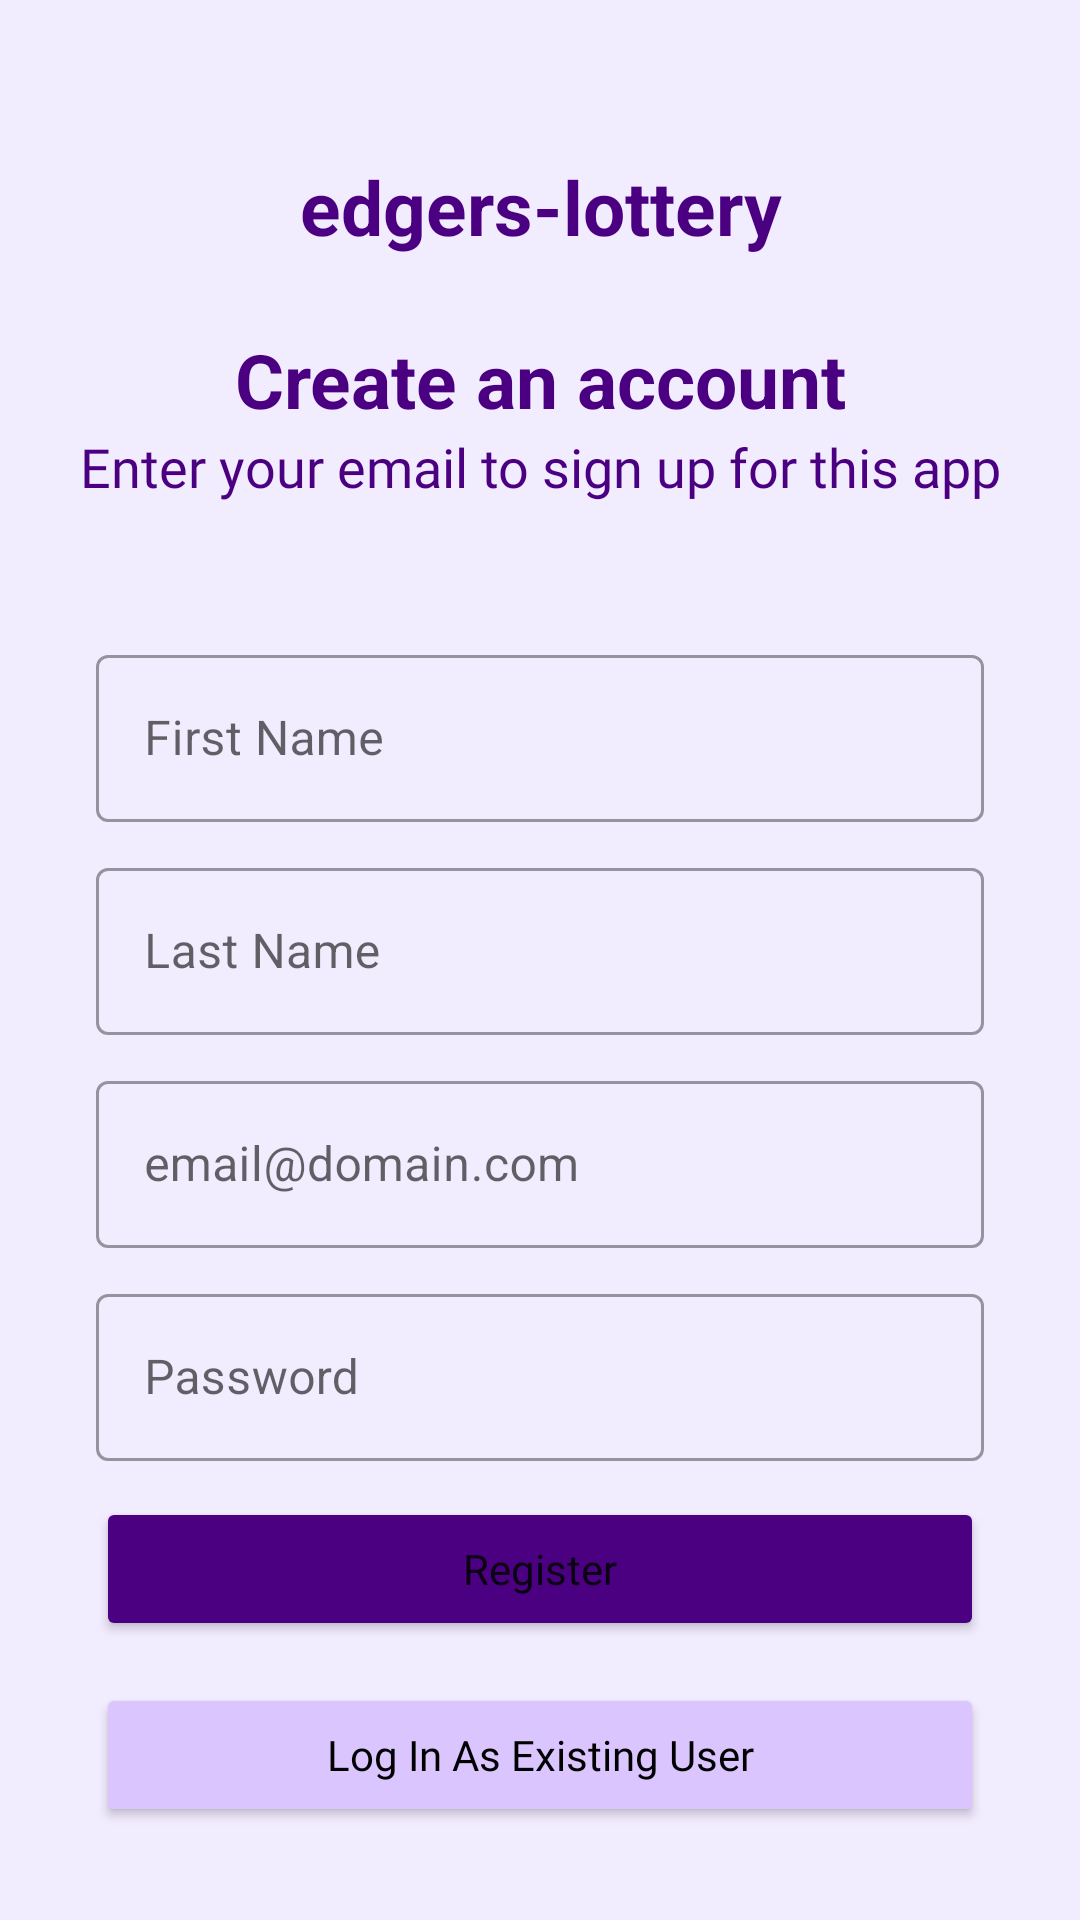

Here is an Android app screen rendered from its layout file. Give the layout XML and the strings, colors and styles it references.
<!-- AndroidManifest.xml: application theme Theme.Edgerslottery -->
<!-- res/layout/activity_accountcreation.xml -->
<?xml version="1.0" encoding="utf-8"?>
<androidx.constraintlayout.widget.ConstraintLayout xmlns:android="http://schemas.android.com/apk/res/android"
    xmlns:app="http://schemas.android.com/apk/res-auto"
    xmlns:tools="http://schemas.android.com/tools"
    android:layout_width="match_parent"
    android:layout_height="match_parent"
    android:background="#F2ECFF">

    <LinearLayout
        android:id="@+id/linearLayout3"
        android:layout_width="match_parent"
        android:layout_height="120dp"
        android:orientation="vertical"
        app:layout_constraintBottom_toTopOf="@+id/linearLayout2"
        app:layout_constraintEnd_toEndOf="parent"
        app:layout_constraintStart_toStartOf="parent"
        app:layout_constraintTop_toTopOf="parent"/>

    <LinearLayout
        android:id="@+id/linearLayout2"
        android:layout_width="match_parent"
        android:layout_height="180dp"
        android:orientation="vertical"
        app:layout_constraintBottom_toTopOf="@+id/linearLayout"
        app:layout_constraintEnd_toEndOf="parent"
        app:layout_constraintStart_toStartOf="parent">


        <TextView
            android:id="@+id/textView"
            android:layout_width="match_parent"
            android:layout_height="wrap_content"
            android:padding="24dp"
            android:text="@string/app_name"
            android:textAlignment="center"
            android:textColor="#4B0082"
            android:textSize="25sp"
            android:textStyle="bold" />

        <TextView
            android:id="@+id/textView2"
            android:layout_width="match_parent"
            android:layout_height="wrap_content"
            android:text="@string/createAccount"
            android:textAlignment="center"
            android:textColor="#4B0082"
            android:textSize="25sp"
            android:textStyle="bold" />

        <TextView
            android:id="@+id/textView3"
            android:layout_width="match_parent"
            android:layout_height="wrap_content"
            android:fontFamily="@font/inter"
            android:text="@string/createAccountMessage"
            android:textAlignment="center"
            android:textColor="#4B0082"
            android:textSize="18sp" />
    </LinearLayout>

    <LinearLayout
        android:id="@+id/linearLayout"
        android:layout_width="match_parent"
        android:layout_height="432dp"
        android:orientation="vertical"
        app:layout_constraintBottom_toBottomOf="parent"
        app:layout_constraintEnd_toEndOf="parent"
        app:layout_constraintStart_toStartOf="parent">

        <com.google.android.material.textfield.TextInputLayout
            android:id="@+id/firstNameTextField"
            style="@style/Widget.MaterialComponents.TextInputLayout.OutlinedBox"
            android:layout_width="match_parent"
            android:layout_height="wrap_content"
            android:layout_gravity="center"
            android:layout_marginHorizontal="32dp"
            android:layout_marginVertical="5dp"
            android:hint="@string/firstName">

            <com.google.android.material.textfield.TextInputEditText
                android:id="@+id/firstNameEditText"
                android:layout_width="match_parent"
                android:layout_height="wrap_content" />

        </com.google.android.material.textfield.TextInputLayout>

        <com.google.android.material.textfield.TextInputLayout
            android:id="@+id/lastNameTextField"
            style="@style/Widget.MaterialComponents.TextInputLayout.OutlinedBox"
            android:layout_width="match_parent"
            android:layout_height="wrap_content"
            android:layout_gravity="center"
            android:layout_marginHorizontal="32dp"
            android:layout_marginVertical="5dp"
            android:hint="@string/lastName">

            <com.google.android.material.textfield.TextInputEditText
                android:id="@+id/lastNameEditText"
                android:layout_width="match_parent"
                android:layout_height="wrap_content" />

        </com.google.android.material.textfield.TextInputLayout>

        <com.google.android.material.textfield.TextInputLayout
            android:id="@+id/emailTextField"
            style="@style/Widget.MaterialComponents.TextInputLayout.OutlinedBox"
            android:layout_width="match_parent"
            android:layout_height="wrap_content"
            android:layout_gravity="center"
            android:layout_marginHorizontal="32dp"
            android:layout_marginVertical="5dp"
            android:hint="@string/emailAddress">

            <com.google.android.material.textfield.TextInputEditText
                android:id="@+id/emailEditText"
                android:layout_width="match_parent"
                android:layout_height="wrap_content" />

        </com.google.android.material.textfield.TextInputLayout>

        <com.google.android.material.textfield.TextInputLayout
            android:id="@+id/passwordTextField"
            style="@style/Widget.MaterialComponents.TextInputLayout.OutlinedBox"
            android:layout_width="match_parent"
            android:layout_height="wrap_content"
            android:layout_gravity="center"
            android:layout_marginHorizontal="32dp"
            android:layout_marginVertical="5dp"
            android:hint="@string/password">

            <com.google.android.material.textfield.TextInputEditText
                android:id="@+id/passwordEditText"
                android:inputType="textPassword"
                android:layout_width="match_parent"
                android:layout_height="wrap_content" />

        </com.google.android.material.textfield.TextInputLayout>

        <Button
            android:id="@+id/continueUserButton"
            android:layout_width="match_parent"
            android:layout_height="wrap_content"
            android:layout_marginVertical="7dp"
            android:layout_marginHorizontal="32dp"
            android:backgroundTint="#4B0082"
            android:fontFamily="@font/inter_semibold"
            android:text="@string/register"
            android:textAllCaps="false" />

        

        <Button
            android:id="@+id/logInButton"
            android:layout_width="match_parent"
            android:layout_height="wrap_content"
            android:layout_marginHorizontal="32dp"
            android:layout_marginVertical="7dp"
            android:backgroundTint="#DBC5FF"
            android:fontFamily="@font/inter_semibold"
            android:text="@string/log_in_as_existing_user"
            android:textColor="@color/black"
            android:textAllCaps="false" />


    </LinearLayout>

</androidx.constraintlayout.widget.ConstraintLayout>
<!-- resources referenced by this layout -->
<resources>
  <color name="black">#FF000000</color>
  <string name="app_name">edgers-lottery</string>
  <string name="createAccount">Create an account</string>
  <string name="createAccountMessage">Enter your email to sign up for this app</string>
  <string name="emailAddress">email@domain.com</string>
  <string name="firstName">First Name</string>
  <string name="lastName">Last Name</string>
  <string name="log_in_as_existing_user">Log In As Existing User</string>
  <string name="password">Password</string>
  <string name="register">Register</string>
  <style name="Theme.Edgerslottery" parent="Theme.MaterialComponents.DayNight.NoActionBar">
          
          <item name="colorPrimary">@color/purple_500</item>
          <item name="colorPrimaryVariant">@color/purple_700</item>
          <item name="colorOnPrimary">@color/white</item>
          
          <item name="colorSecondary">@color/teal_200</item>
          <item name="colorSecondaryVariant">@color/teal_700</item>
          <item name="colorOnSecondary">@color/black</item>
          
          <item name="android:statusBarColor">?attr/colorPrimaryVariant</item>
          
      </style>
  <color name="purple_500">#FF6200EE</color>
  <color name="purple_700">#FF3700B3</color>
  <color name="white">#FFFFFFFF</color>
  <color name="teal_200">#FF03DAC5</color>
  <color name="teal_700">#FF018786</color>
</resources>
